Run: headless pygame with SDL's dummy video driver; simulated clock (each Clock.tick advances the game by its frame time, no real sleeping); random seed 0; keys injected as events and as key.get_pressed() state; no mouse input.
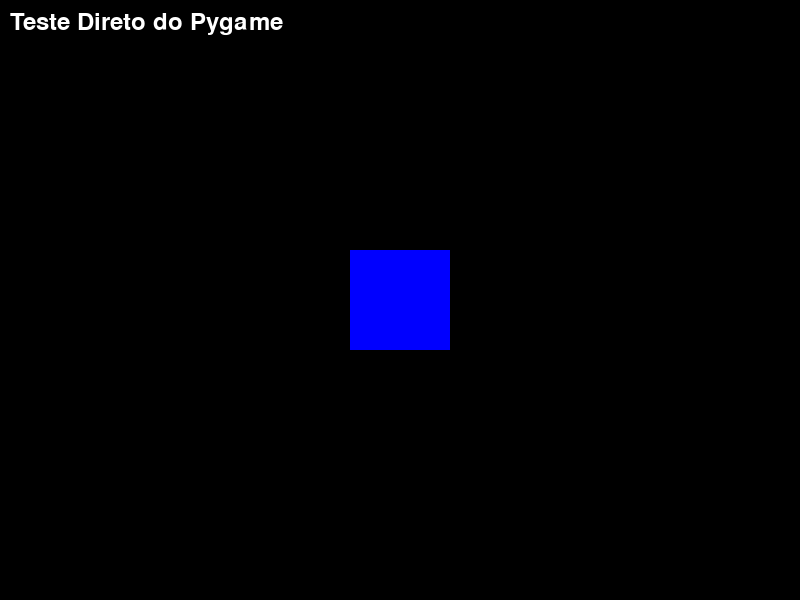
Frame 1 of 4 · flips 1–60 · no input
Frame 2 of 4 · flips 61–180 · tapped SPACE, RETURN · held RIGHT (→), D · screen unchanged from frame 1, image omitted
Frame 3 of 4 · flips 181–300 · held DOWN (↓), S · screen unchanged from frame 2, image omitted
Frame 4 of 4 · flips 301–420 · held LEFT (←), A, UP (↑), W · screen unchanged from frame 3, image omitted

The pygame program that drew these frames:

#!/usr/bin/env python3
# -*- coding: utf-8 -*-

"""
Teste direto do Pygame para verificar se a biblioteca está funcionando corretamente
"""

import pygame
import sys
import time

def main():
    # Inicializa o Pygame
    pygame.init()
    
    # Configurações da janela
    width, height = 800, 600
    screen = pygame.display.set_mode((width, height))
    pygame.display.set_caption("Teste Direto Pygame")
    
    # Cores
    BLACK = (0, 0, 0)
    BLUE = (0, 0, 255)
    WHITE = (255, 255, 255)
    
    # Clock para controlar FPS
    clock = pygame.time.Clock()
    
    # Fonte para texto
    font = pygame.font.SysFont(None, 36)
    
    print("Pygame inicializado! Verificando se a janela aparece...")
    
    # Loop principal
    running = True
    start_time = time.time()
    
    while running:
        # Processa eventos
        for event in pygame.event.get():
            if event.type == pygame.QUIT:
                running = False
            elif event.type == pygame.KEYDOWN:
                if event.key == pygame.K_ESCAPE:
                    running = False
        
        # Limpa a tela
        screen.fill(BLACK)
        
        # Desenha um retângulo azul no centro
        pygame.draw.rect(screen, BLUE, (350, 250, 100, 100))
        
        # Desenha texto
        text = font.render("Teste Direto do Pygame", True, WHITE)
        screen.blit(text, (10, 10))
        
        # Atualiza a tela
        pygame.display.flip()
        
        # Limita a 60 FPS
        clock.tick(60)
        
        # Encerra após 2 segundos
        if time.time() - start_time > 2:
            print("Teste concluído após 2 segundos. Encerrando...")
            running = False
    
    pygame.quit()
    print("Pygame encerrado com sucesso!")

if __name__ == "__main__":
    main() 
